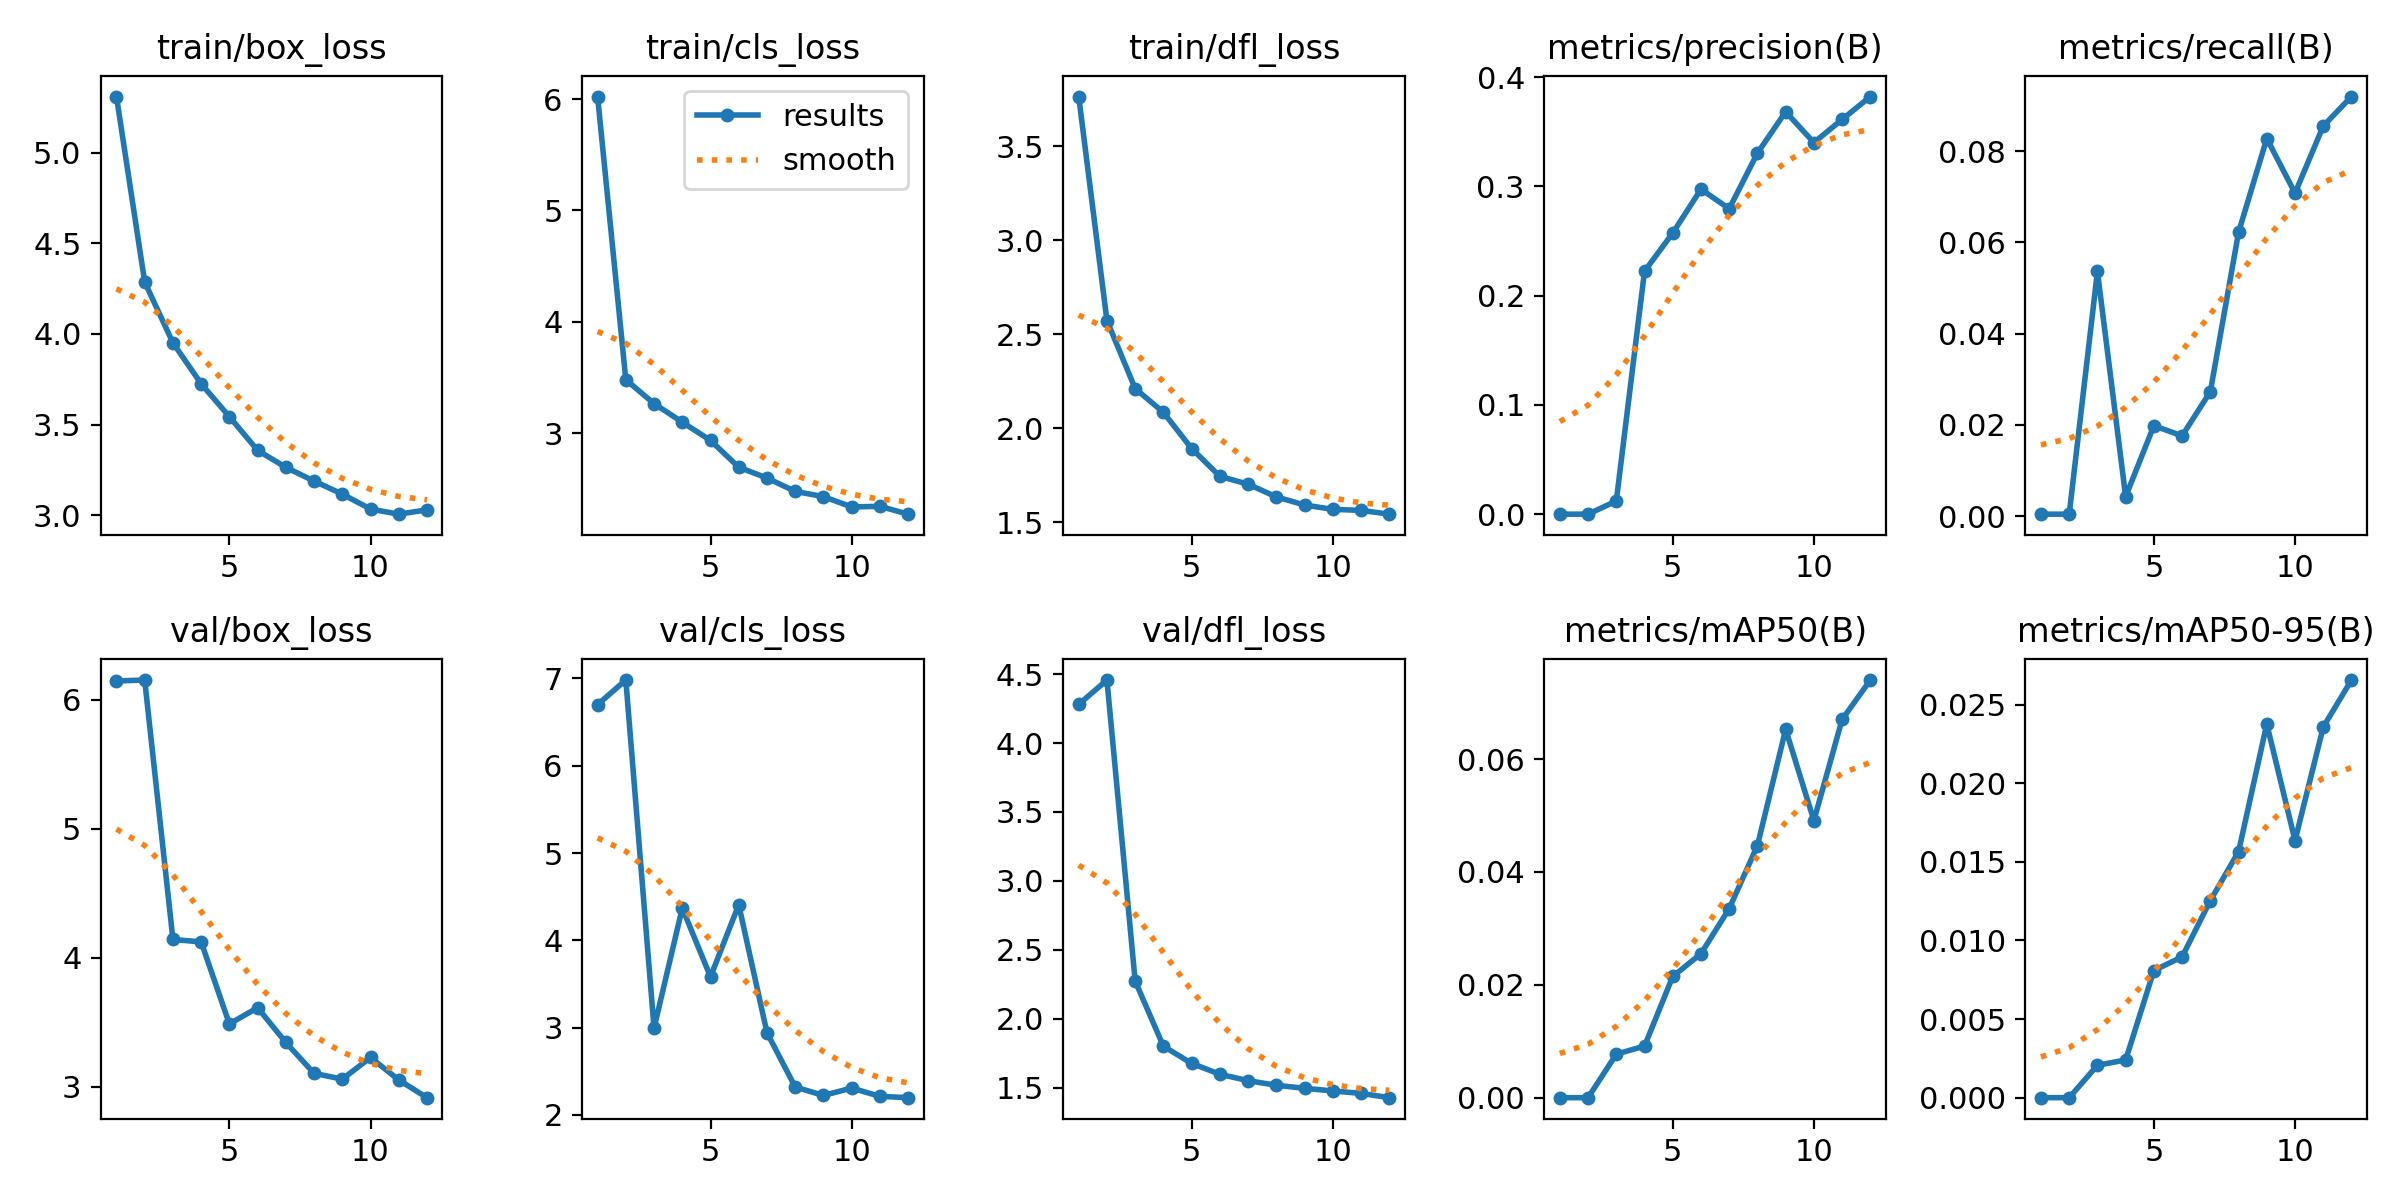

Values plotted in this chart, from the file beside it:
epoch, train/box_loss, train/cls_loss, train/dfl_loss, metrics/precision(B), metrics/recall(B), metrics/mAP50(B), metrics/mAP50-95(B), val/box_loss, val/cls_loss, val/dfl_loss, lr/pg0, lr/pg1, lr/pg2
1, 5.31, 6.023, 3.765, 2e-05, 0.00041, 1e-05, 0, 6.145, 6.7, 4.28, 0.000365, 0.000365, 0.000365
2, 4.287, 3.479, 2.573, 3e-05, 0.00041, 1e-05, 0, 6.152, 6.981, 4.457, 0.0006747, 0.0006747, 0.0006747
3, 3.951, 3.265, 2.212, 0.01206, 0.05361, 0.00772, 0.00206, 4.143, 2.995, 2.274, 0.0009233, 0.0009233, 0.0009233
4, 3.725, 3.098, 2.085, 0.2223, 0.00427, 0.00915, 0.0024, 4.123, 4.369, 1.802, 0.000836, 0.000836, 0.000836
5, 3.543, 2.934, 1.892, 0.2572, 0.0198, 0.02148, 0.00809, 3.489, 3.582, 1.677, 0.000836, 0.000836, 0.000836
6, 3.358, 2.693, 1.744, 0.2974, 0.01758, 0.02552, 0.00896, 3.614, 4.408, 1.598, 0.0007444, 0.0007444, 0.0007444
7, 3.264, 2.597, 1.703, 0.2794, 0.02726, 0.03351, 0.01254, 3.345, 2.943, 1.552, 0.0006527, 0.0006527, 0.0006527
8, 3.188, 2.476, 1.635, 0.3304, 0.06219, 0.04467, 0.01565, 3.106, 2.321, 1.519, 0.0005611, 0.0005611, 0.0005611
9, 3.116, 2.43, 1.592, 0.3682, 0.08275, 0.06526, 0.02377, 3.061, 2.223, 1.496, 0.0004694, 0.0004694, 0.0004694
10, 3.034, 2.336, 1.569, 0.34, 0.07078, 0.04911, 0.01636, 3.228, 2.308, 1.477, 0.0003777, 0.0003777, 0.0003777
11, 3.005, 2.342, 1.563, 0.3612, 0.08548, 0.06702, 0.02358, 3.055, 2.213, 1.46, 0.0002861, 0.0002861, 0.0002861
12, 3.029, 2.272, 1.543, 0.3821, 0.09195, 0.074, 0.02657, 2.917, 2.198, 1.429, 0.0001944, 0.0001944, 0.0001944
